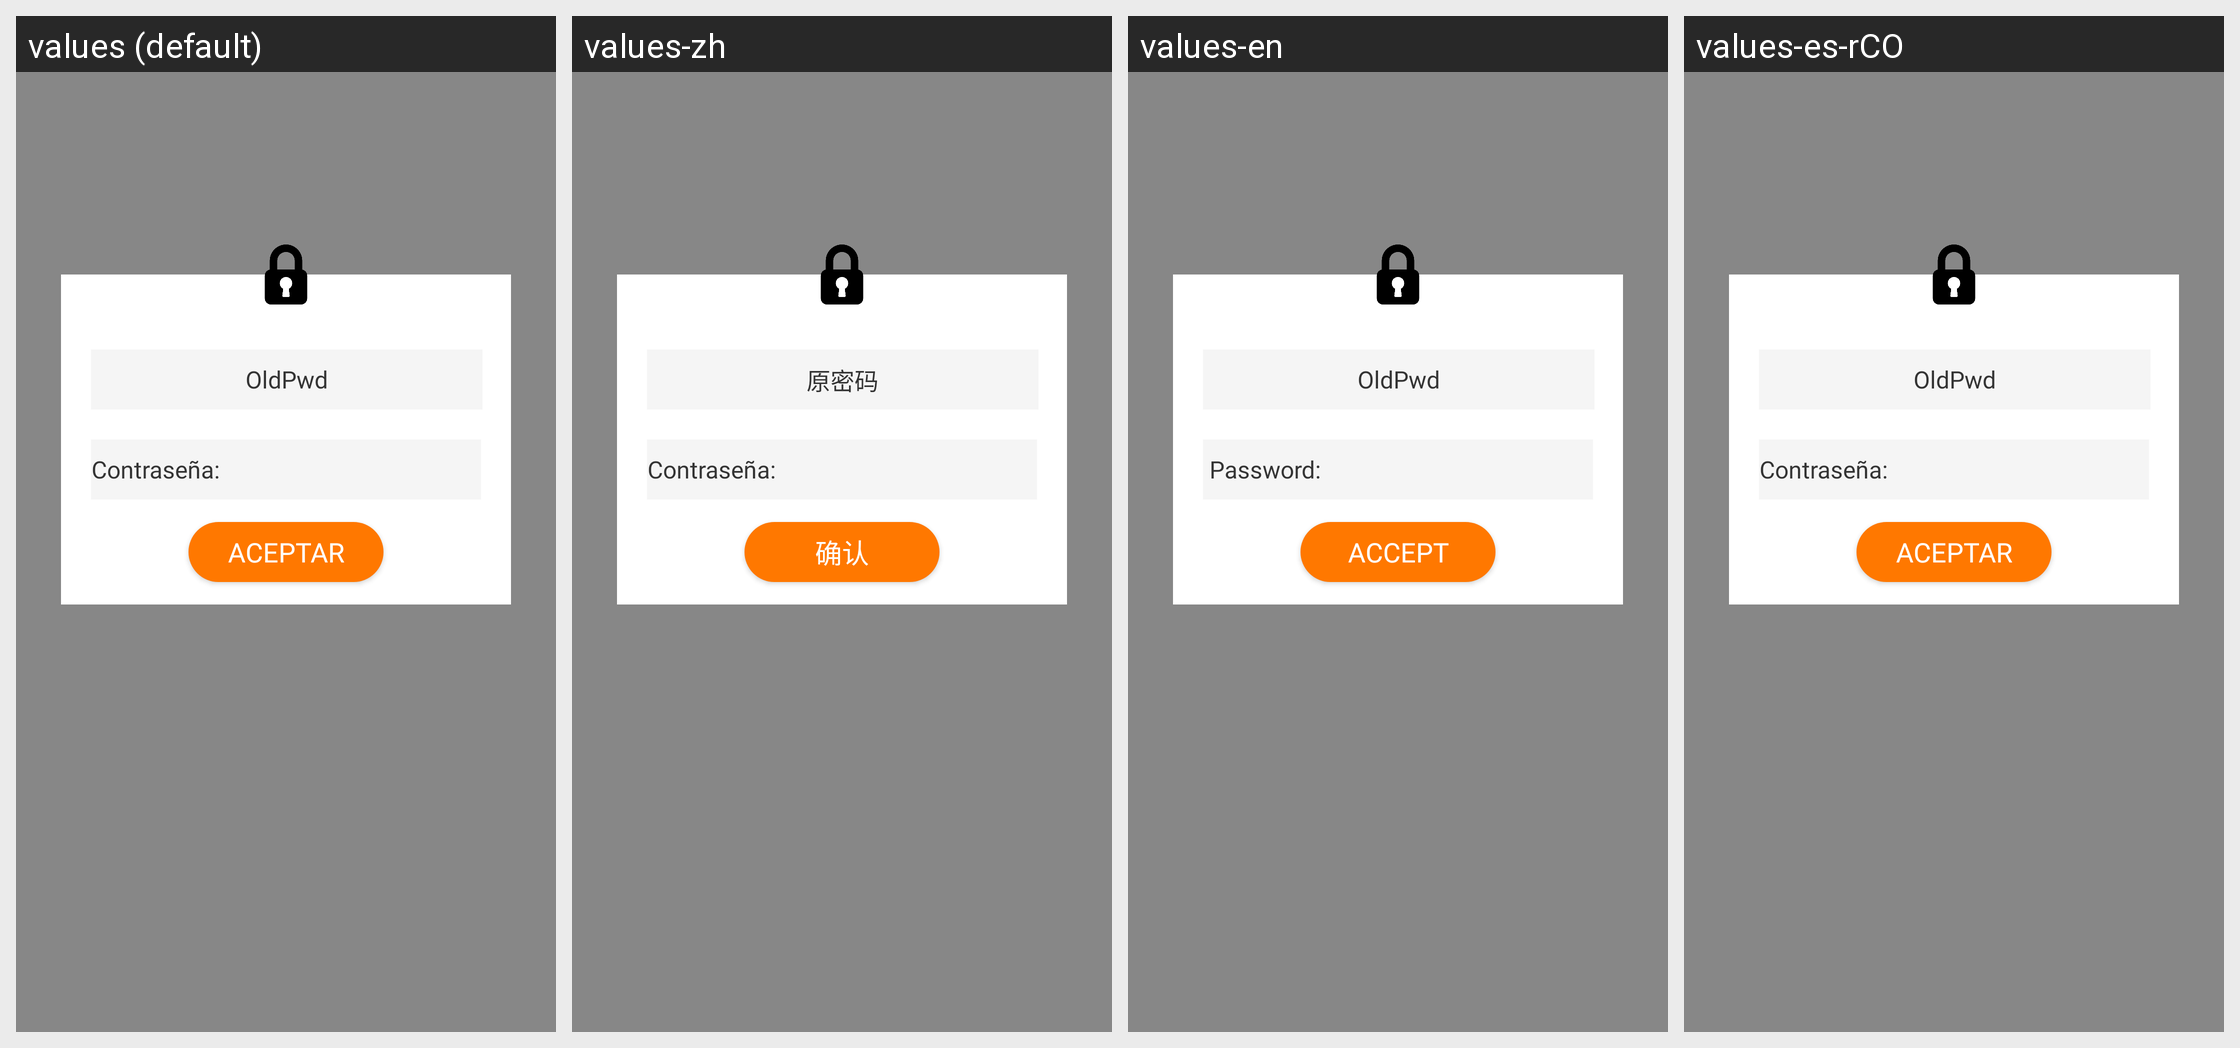

Here is an Android app screen in its default locale and in the app's own translations. Write out the translated-string differences for the strings that appear on this screen.
Android screen res/layout/setting_home_pass.xml rendered under 4 locales, left to right: values (default), values-zh, values-en, values-es-rCO. Device: Nexus 5 (rendered at 1080×1920; each locale shown at half size, 540×960, under a caption strip naming it); theme AppTheme.
Strings drawn on this screen, with the default value and each locale's value (text and hints the layout hard-codes, and strings that could not be matched under every locale, appear in the picture but are not listed):

old_pass
  values: OldPwd
  values-zh: 原密码
  values-en: OldPwd
  values-es-rCO: OldPwd

hint_pw_operario
  values: Contraseña:
  values-zh: Contraseña:  [not translated; the default value is used]
  values-en:  Password:
  values-es-rCO: Contraseña:

accept
  values: Aceptar
  values-zh: 确认
  values-en: Accept
  values-es-rCO: Aceptar
